Run: headless pygame with SDL's dummy video driver; simulated clock (each Clock.tick advances the game by its frame time, no real sleeping); random seed 0; keys injected as events and as key.get_pressed() state; no mouse input.
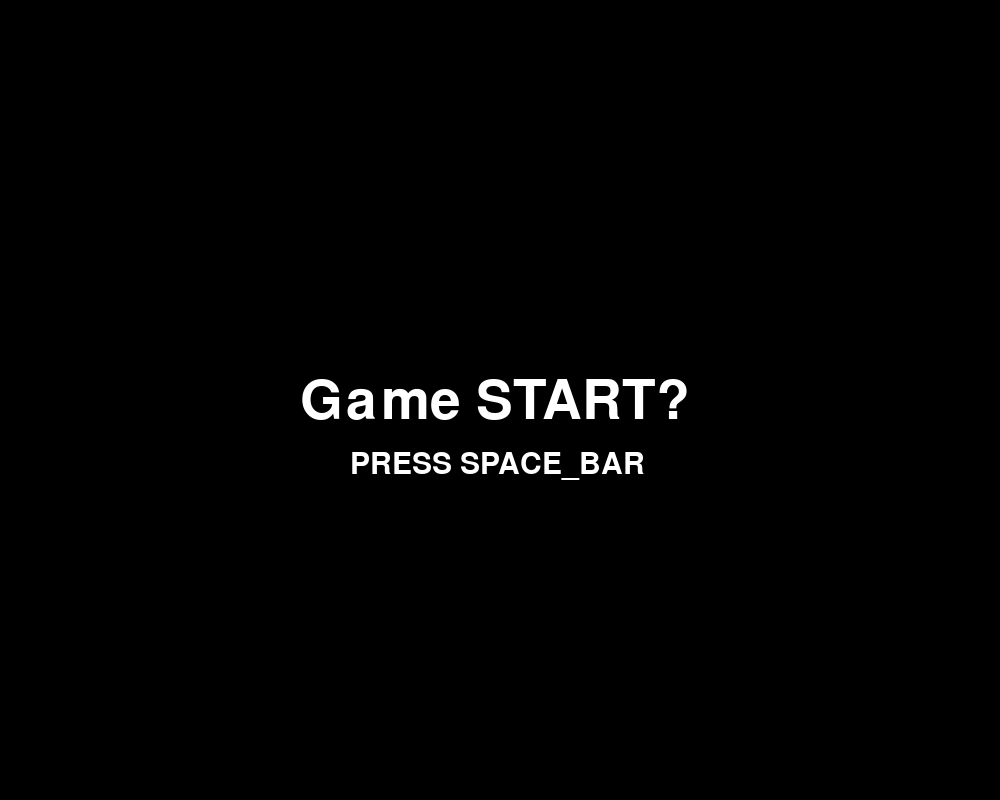
Frame 1 of 4 · flips 1–60 · no input
Frame 2 of 4 · flips 61–180 · tapped SPACE, RETURN · held RIGHT (→), D · screen unchanged from frame 1, image omitted
Frame 3 of 4 · flips 181–300 · held DOWN (↓), S · screen unchanged from frame 2, image omitted
Frame 4 of 4 · flips 301–420 · held LEFT (←), A, UP (↑), W · screen unchanged from frame 3, image omitted

The pygame program that drew these frames:

# 벽돌깨기 게임

import pygame
from pygame.locals import QUIT, KEYDOWN, K_LEFT, K_RIGHT, K_SPACE, Rect
import sys

import random
import math
SCREEN_WIDTH = 1000
SCREEN_HEIGHT = 800

class Block:
    def __init__(self, col, rect, speed = 0):
        self.col = col
        self.rect = rect
        self.speed = speed
        self.dir = random.randint(-45, 45) + 90 # 90이면 위로, 270이면 공이 아래로 -45~45 편차로

    def move(self): # 볼 무브
    # 볼이 움직이는 x축 값을 계속 계산하려면 x축은 dir 값을 라이언으로 변환 후 코사인 처리
        self.rect.centerx += math.cos(math.radians(self.dir)) * self.speed
    # 볼이 움직이는 y축 값을 계속 계산하려면 y축은 dir 값을 라이언으로 변환 후 사인 처리
        self.rect.centery -= math.sin(math.radians(self.dir)) * self.speed

    # 타원--------------------------------------------------------------------------
    def draw_E(self): # 공을 circle이 아니라 ellipse로 생성한 이유

        pygame.draw.ellipse(Surface, self.col, self.rect)
    # 사각형------------------------------------------------------------------------
    def draw_R(self):
        pygame.draw.rect(Surface, self.col, self.rect)


pygame.init()
Surface = pygame.display.set_mode((SCREEN_WIDTH,SCREEN_HEIGHT))
FPSCLOCK = pygame.time.Clock()
pygame.display.set_caption('Pygame Blocks!!')
pygame.key.set_repeat(10, 10)

def main():
    is_game_start = False
    score = 0
    BLOCK = []
    BALL = Block((200, 200, 0), Rect(375, 650, 20, 20), 10) # 공 생성, 공 스피드 10으로 시작
    PADDLE = Block((255, 255, 255), Rect(375, 700, 100, 30)) # 공을 맞출 패달을 생성
    # 클래스 생성
    # 무지개색 정보------------------------------------------------------------------
    colors = [(255,0,0), (255,150,0), (255,228,0), (11,201,4), 
              (0,80,255), (0,0,147), (201,0,167)]
    
    # 초기에 생성될 블럭들(무지개색으로 아홉개씩, 54개 블럭)-------------------------
    for y, color in enumerate(colors, start=0): # y값은 0 ~ 6
            for x in range(0, 9):
                BLOCK.append(Block(color, Rect(x*80 + 150, y*40 + 40, 60, 20)))

    # -------------------------------------------------------------------------------
    bigFont = pygame.font.SysFont('NanumGothic', 80)
    smallFont = pygame.font.SysFont('NanumGothic', 45)
    M_GAME_TITLE = bigFont.render('Game START?', True, 'white')
    M_GAME_SUBTITLE = smallFont.render('PRESS SPACE_BAR', True, 'white')
    M_CLEAR = bigFont.render('CLEAR!!', True, 'yellow')
    M_FAIL = bigFont.render('YOU DIED', True, 'red')
    # -------------------------------------------------------------------------------

    while True:

    # 스코어, 스피드 글자------------------------------------------------------------
        M_SCORE = smallFont.render(f'SCORE : {score}', True, 'white')
        M_SPEED = smallFont.render(f'SPEED : {BALL.speed}', True, 'white')
        Surface.fill((0, 0, 0))
        for event in pygame.event.get(): # 이벤트 처리는 기본
            if event.type == QUIT:
                pygame.quit()
                sys.exit()
            elif event.type == KEYDOWN:
                if event.key == K_LEFT:
                    if PADDLE.rect.centerx < 50:
                        PADDLE.rect.centerx = 50
                    else:
                        PADDLE.rect.centerx -= 10 # 패달은 왼쪽, 오른쪽만 움직임
                elif event.key == K_RIGHT:
                    if PADDLE.rect.centerx > (SCREEN_WIDTH - 50):
                        PADDLE.rect.centerx = (SCREEN_WIDTH - 50)
                    else:
                        PADDLE.rect.centerx += 10
                elif event.key == K_SPACE:
                    is_game_start = True # 게임시작

    # 게임화면 렌더링-----------------------------------------------------------------
        if is_game_start == False:
            Surface.blit(M_GAME_TITLE, ((SCREEN_WIDTH / 2) - (400 / 2), 
                                        (SCREEN_HEIGHT / 2) - (50 / 2)))
            Surface.blit(M_GAME_SUBTITLE, ((SCREEN_WIDTH / 2) - (300 / 2), 
                                            (SCREEN_HEIGHT / 2) + 50))
        else: # 게임시작 후 블록다 그리고 볼과 바가 움직이도록 처리
            Surface.blit(M_SCORE, (10, 770))
            Surface.blit(M_SPEED, (SCREEN_WIDTH - 215, 770))
            LenBlock = len(BLOCK) # 54으로 시작하지만 공에 충돌해서 갯수가 계속 줄어듬
    # Collision Detection(충돌체크)---------------------------------------------------
            BLOCK = [x for x in BLOCK if not x.rect.colliderect(BALL.rect)]
    # 공이 블럭에 맞아서 블럭이 사라짐------------------------------------------------
            if len(BLOCK) != LenBlock:
    # 공의 방향이 바뀜----------------------------------------------------------------
                BALL.dir *= -1 
     # 블럭파괴시 공의 속도 증가------------------------------------------------------
                BALL.speed += 0.25
    # 점수 처리-----------------------------------------------------------------------
                score += 10

            if BALL.rect.centery < 1000:
                BALL.move()

    # 패들과 공이 부딪힘(Collision Detection!)----------------------------------------
            if PADDLE.rect.colliderect(BALL.rect):
                BALL.speed += 0.25
                BALL.dir = 90 + (PADDLE.rect.centerx - BALL.rect.centerx) / PADDLE.rect.width * 100

    # 게임화면 양쪽 벽 밖으로 못나가게------------------------------------------------
            if BALL.rect.centerx < 10 or BALL.rect.centerx > (SCREEN_WIDTH - 10): 
                BALL.dir = 180 - BALL.dir # 반사각만큼 방향 전환
            elif BALL.rect.centery < 10: ## 게임화면 천장에 부딪히면 반사
                BALL.dir = -BALL.dir
    # 게임 클리어, 종료 로직----------------------------------------------------------
            if len(BLOCK) == 0: # 볼로 블럭을 다 없앴음
                Surface.blit(M_CLEAR, ((SCREEN_WIDTH / 2) - (280 / 2), 
                                        (SCREEN_HEIGHT / 2) - (50 / 2)))
            if BALL.rect.centery > 800:
                Surface.blit(M_FAIL, ((SCREEN_WIDTH / 2) - (280 / 2), 
                                        (SCREEN_HEIGHT / 2) - (50 / 2)))
                is_game_start = False # 게임 종료 후 재시작은 나중에 다시!!
                BALL = Block((200, 200, 0), Rect(375, 650, 20, 20), 10) # 공을 새로 생성
    # 페달 볼 그리기------------------------------------------------------------------
            PADDLE.draw_R()
            BALL.draw_E()
            for i in BLOCK: # Block()
                i.draw_R()

        pygame.display.update()
        FPSCLOCK.tick(30)

if __name__ == '__main__':# 
    main()
